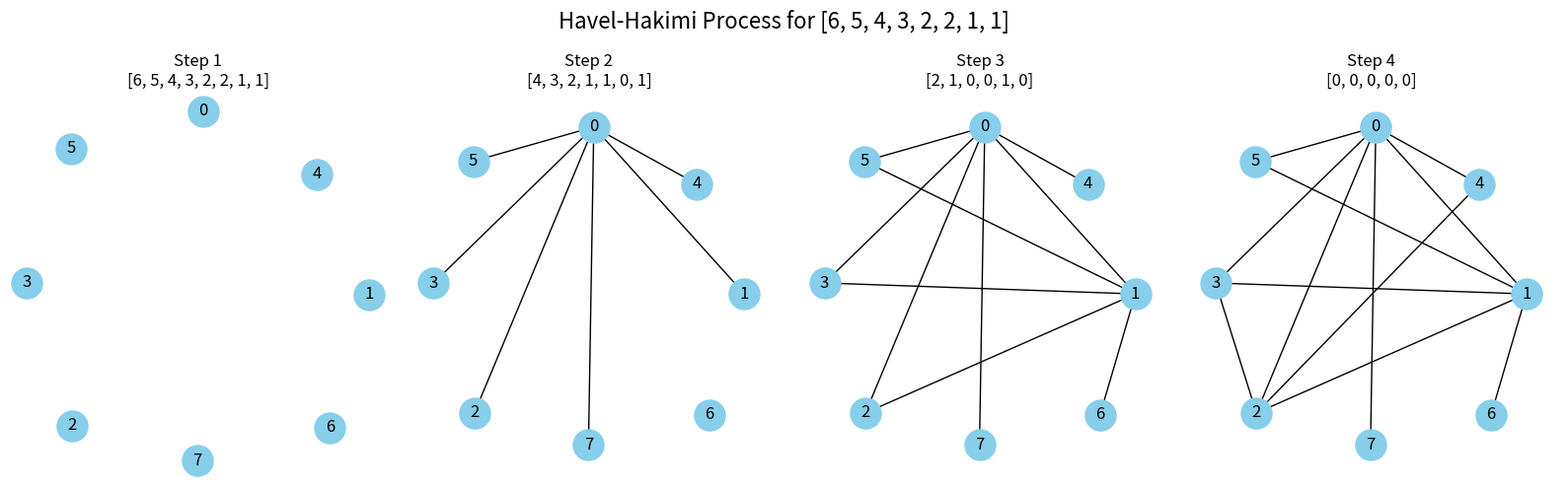

Reproduce this figure in Python.
import networkx as nx
import matplotlib.pyplot as plt

sequence = [6,5,4,3,2,2,1,1]

def havel_hakimi_steps(seq):
    """Return list of sequences at each Havel-Hakimi step."""
    steps = []
    seq_nodes = list(range(len(seq)))
    seq = sorted(zip(seq, seq_nodes), reverse=True)
    
    while any(deg for deg, node in seq):
        steps.append([deg for deg, node in seq])
        seq = sorted(seq, reverse=True)
        deg, node = seq.pop(0)
        for i in range(deg):
            target_deg, target_node = seq[i]
            seq[i] = (target_deg-1, target_node)
    steps.append([deg for deg, node in seq])  # final zero step
    return steps

if nx.is_graphical(sequence):
    print("Graphical sequence")
    
    # Prepare figure
    steps_list = havel_hakimi_steps(sequence)
    num_steps = len(steps_list)
    
    plt.figure(figsize=(4*num_steps, 5))
    
    nodes = list(range(len(sequence)))
    G = nx.Graph()
    G.add_nodes_from(nodes)
    pos = nx.spring_layout(G, seed=42)  # consistent layout
    
    # Apply Havel-Hakimi and draw step by step
    seq = sorted(zip(sequence, nodes), reverse=True)
    step = 0
    for current_seq in steps_list:
        plt.subplot(1, num_steps, step+1)
        nx.draw(G, pos, with_labels=True, node_color='skyblue', node_size=500)
        plt.title(f"Step {step+1}\n{current_seq}")
        
        if step < num_steps-1:  # apply HH only if not last step
            seq = sorted(seq, reverse=True)
            deg, node = seq.pop(0)
            for i in range(deg):
                target_deg, target_node = seq[i]
                G.add_edge(node, target_node)
                seq[i] = (target_deg-1, target_node)
        step += 1
    
    plt.suptitle(f"Havel-Hakimi Process for {sequence}", fontsize=16)
    plt.tight_layout()
    plt.show()
    
    print("Edges:", list(G.edges()))
else:
    print("Not a graphical sequence")
